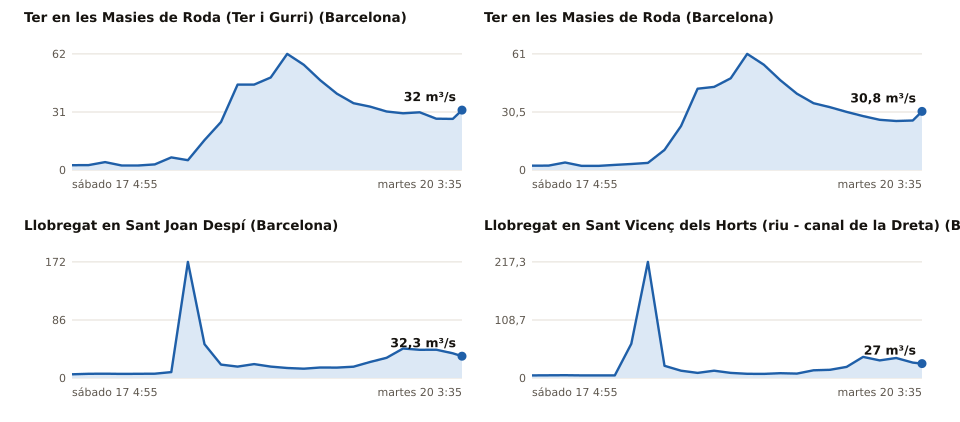

Source data for this figure (header and first rows):
estacion, rio, provincia, hora_utc, caudal_m3s, fuente
Aforament - les Masies de Roda (Ter i Gu…, Ter, Barcelona, 2026-10-17T02:55Z, 2.578, Agència Catalana de l'Aigua
Aforament - les Masies de Roda (Ter i Gu…, Ter, Barcelona, 2026-10-17T05:55Z, 2.593, Agència Catalana de l'Aigua
Aforament - les Masies de Roda (Ter i Gu…, Ter, Barcelona, 2026-10-17T08:55Z, 4.213, Agència Catalana de l'Aigua
Aforament - les Masies de Roda (Ter i Gu…, Ter, Barcelona, 2026-10-17T11:55Z, 2.406, Agència Catalana de l'Aigua
Aforament - les Masies de Roda (Ter i Gu…, Ter, Barcelona, 2026-10-17T14:55Z, 2.422, Agència Catalana de l'Aigua
Aforament - les Masies de Roda (Ter i Gu…, Ter, Barcelona, 2026-10-17T17:55Z, 2.976, Agència Catalana de l'Aigua
Aforament - les Masies de Roda (Ter i Gu…, Ter, Barcelona, 2026-10-17T20:55Z, 6.746, Agència Catalana de l'Aigua
Aforament - les Masies de Roda (Ter i Gu…, Ter, Barcelona, 2026-10-17T23:55Z, 5.209, Agència Catalana de l'Aigua
Aforament - les Masies de Roda (Ter i Gu…, Ter, Barcelona, 2026-10-18T02:55Z, 15.95, Agència Catalana de l'Aigua
Aforament - les Masies de Roda (Ter i Gu…, Ter, Barcelona, 2026-10-18T05:55Z, 25.62, Agència Catalana de l'Aigua
Aforament - les Masies de Roda (Ter i Gu…, Ter, Barcelona, 2026-10-18T08:55Z, 45.61, Agència Catalana de l'Aigua
Aforament - les Masies de Roda (Ter i Gu…, Ter, Barcelona, 2026-10-18T11:55Z, 45.59, Agència Catalana de l'Aigua
Aforament - les Masies de Roda (Ter i Gu…, Ter, Barcelona, 2026-10-18T14:55Z, 49.37, Agència Catalana de l'Aigua
Aforament - les Masies de Roda (Ter i Gu…, Ter, Barcelona, 2026-10-18T17:55Z, 61.96, Agència Catalana de l'Aigua
Aforament - les Masies de Roda (Ter i Gu…, Ter, Barcelona, 2026-10-18T20:55Z, 56.15, Agència Catalana de l'Aigua
Aforament - les Masies de Roda (Ter i Gu…, Ter, Barcelona, 2026-10-18T23:55Z, 47.89, Agència Catalana de l'Aigua
Aforament - les Masies de Roda (Ter i Gu…, Ter, Barcelona, 2026-10-19T02:55Z, 40.72, Agència Catalana de l'Aigua
Aforament - les Masies de Roda (Ter i Gu…, Ter, Barcelona, 2026-10-19T05:55Z, 35.67, Agència Catalana de l'Aigua
Aforament - les Masies de Roda (Ter i Gu…, Ter, Barcelona, 2026-10-19T08:55Z, 33.86, Agència Catalana de l'Aigua
Aforament - les Masies de Roda (Ter i Gu…, Ter, Barcelona, 2026-10-19T11:55Z, 31.25, Agència Catalana de l'Aigua
Aforament - les Masies de Roda (Ter i Gu…, Ter, Barcelona, 2026-10-19T14:55Z, 30.26, Agència Catalana de l'Aigua
Aforament - les Masies de Roda (Ter i Gu…, Ter, Barcelona, 2026-10-19T17:55Z, 30.79, Agència Catalana de l'Aigua
Aforament - les Masies de Roda (Ter i Gu…, Ter, Barcelona, 2026-10-19T20:55Z, 27.41, Agència Catalana de l'Aigua
Aforament - les Masies de Roda (Ter i Gu…, Ter, Barcelona, 2026-10-19T23:55Z, 27.27, Agència Catalana de l'Aigua
Aforament - les Masies de Roda (Ter i Gu…, Ter, Barcelona, 2026-10-20T01:35Z, 31.95, Agència Catalana de l'Aigua
Aforament - les Masies de Roda (Ter), Ter, Barcelona, 2026-10-17T02:55Z, 2.281, Agència Catalana de l'Aigua
Aforament - les Masies de Roda (Ter), Ter, Barcelona, 2026-10-17T05:55Z, 2.319, Agència Catalana de l'Aigua
Aforament - les Masies de Roda (Ter), Ter, Barcelona, 2026-10-17T08:55Z, 3.944, Agència Catalana de l'Aigua
Aforament - les Masies de Roda (Ter), Ter, Barcelona, 2026-10-17T11:55Z, 2.13, Agència Catalana de l'Aigua
Aforament - les Masies de Roda (Ter), Ter, Barcelona, 2026-10-17T14:55Z, 2.135, Agència Catalana de l'Aigua
Aforament - les Masies de Roda (Ter), Ter, Barcelona, 2026-10-17T17:55Z, 2.68, Agència Catalana de l'Aigua
Aforament - les Masies de Roda (Ter), Ter, Barcelona, 2026-10-17T20:55Z, 3.159, Agència Catalana de l'Aigua
Aforament - les Masies de Roda (Ter), Ter, Barcelona, 2026-10-17T23:55Z, 3.75, Agència Catalana de l'Aigua
Aforament - les Masies de Roda (Ter), Ter, Barcelona, 2026-10-18T02:55Z, 10.56, Agència Catalana de l'Aigua
Aforament - les Masies de Roda (Ter), Ter, Barcelona, 2026-10-18T05:55Z, 23.1, Agència Catalana de l'Aigua
Aforament - les Masies de Roda (Ter), Ter, Barcelona, 2026-10-18T08:55Z, 42.76, Agència Catalana de l'Aigua
Aforament - les Masies de Roda (Ter), Ter, Barcelona, 2026-10-18T11:55Z, 43.72, Agència Catalana de l'Aigua
Aforament - les Masies de Roda (Ter), Ter, Barcelona, 2026-10-18T14:55Z, 48.25, Agència Catalana de l'Aigua
Aforament - les Masies de Roda (Ter), Ter, Barcelona, 2026-10-18T17:55Z, 61.04, Agència Catalana de l'Aigua
Aforament - les Masies de Roda (Ter), Ter, Barcelona, 2026-10-18T20:55Z, 55.36, Agència Catalana de l'Aigua
Aforament - les Masies de Roda (Ter), Ter, Barcelona, 2026-10-18T23:55Z, 47.23, Agència Catalana de l'Aigua
Aforament - les Masies de Roda (Ter), Ter, Barcelona, 2026-10-19T02:55Z, 40.13, Agència Catalana de l'Aigua
Aforament - les Masies de Roda (Ter), Ter, Barcelona, 2026-10-19T05:55Z, 35.11, Agència Catalana de l'Aigua
Aforament - les Masies de Roda (Ter), Ter, Barcelona, 2026-10-19T08:55Z, 33.03, Agència Catalana de l'Aigua
Aforament - les Masies de Roda (Ter), Ter, Barcelona, 2026-10-19T11:55Z, 30.54, Agència Catalana de l'Aigua
Aforament - les Masies de Roda (Ter), Ter, Barcelona, 2026-10-19T14:55Z, 28.32, Agència Catalana de l'Aigua
Aforament - les Masies de Roda (Ter), Ter, Barcelona, 2026-10-19T17:55Z, 26.38, Agència Catalana de l'Aigua
Aforament - les Masies de Roda (Ter), Ter, Barcelona, 2026-10-19T20:55Z, 25.75, Agència Catalana de l'Aigua
Aforament - les Masies de Roda (Ter), Ter, Barcelona, 2026-10-19T23:55Z, 26.03, Agència Catalana de l'Aigua
Aforament - les Masies de Roda (Ter), Ter, Barcelona, 2026-10-20T01:35Z, 30.84, Agència Catalana de l'Aigua
Aforament - Sant Joan Despí, Llobregat, Barcelona, 2026-10-17T02:55Z, 5.482, Agència Catalana de l'Aigua
Aforament - Sant Joan Despí, Llobregat, Barcelona, 2026-10-17T05:55Z, 6.193, Agència Catalana de l'Aigua
Aforament - Sant Joan Despí, Llobregat, Barcelona, 2026-10-17T08:55Z, 6.347, Agència Catalana de l'Aigua
Aforament - Sant Joan Despí, Llobregat, Barcelona, 2026-10-17T11:55Z, 6.137, Agència Catalana de l'Aigua
Aforament - Sant Joan Despí, Llobregat, Barcelona, 2026-10-17T14:55Z, 6.202, Agència Catalana de l'Aigua
Aforament - Sant Joan Despí, Llobregat, Barcelona, 2026-10-17T17:55Z, 6.314, Agència Catalana de l'Aigua
Aforament - Sant Joan Despí, Llobregat, Barcelona, 2026-10-17T20:55Z, 8.81, Agència Catalana de l'Aigua
Aforament - Sant Joan Despí, Llobregat, Barcelona, 2026-10-17T23:55Z, 172, Agència Catalana de l'Aigua
Aforament - Sant Joan Despí, Llobregat, Barcelona, 2026-10-18T02:55Z, 50.16, Agència Catalana de l'Aigua
Aforament - Sant Joan Despí, Llobregat, Barcelona, 2026-10-18T05:55Z, 19.86, Agència Catalana de l'Aigua
... 40 more rows
